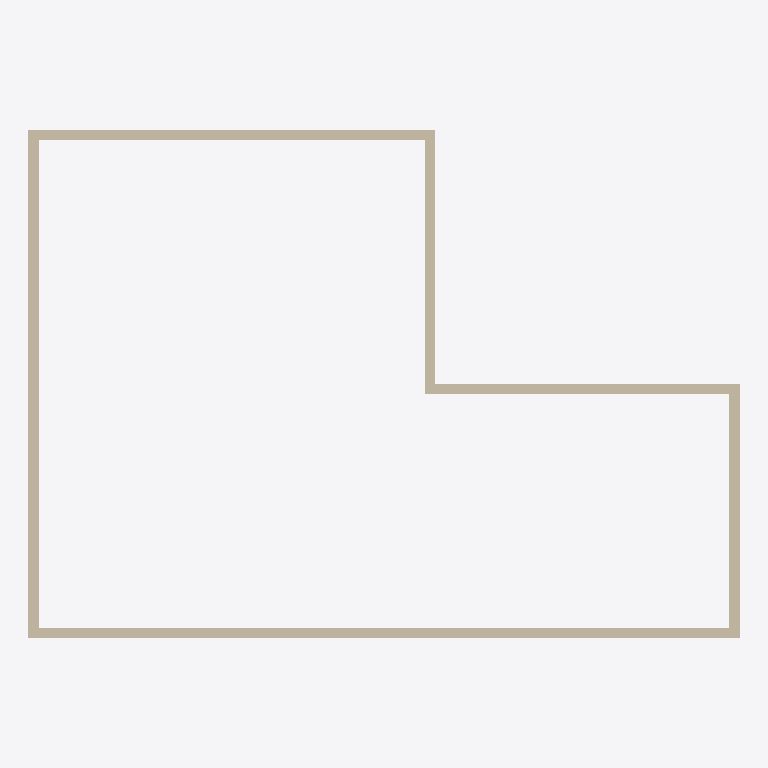
Plan cut of the same IFC building model at storey 'OG' (level 3.00 m, cut at 4.40 m), seen from above with north up, elements coloured by IFC class (only those large enough to see are counted): 6 walls (beige). Cut surfaces are drawn darker.
Extent 14.0 m × 10.0 m × 6.0 m (x, y, z). Storeys (2): EG at 0.00 m; OG at 3.00 m. Elements (12): 12 IfcWall.

HEADER;
FILE_DESCRIPTION(('ViewDefinition [CoordinationView]'),'2;1');
FILE_NAME('testmodell.ifc','2026-01-01T00:00:00',('SCAFFOLD OS Test'),(''),'','','');
FILE_SCHEMA(('IFC4'));
ENDSEC;
DATA;
#106=IFCPROJECT('0000000000000000000001',$,'Testprojekt',$,$,$,$,(#102),#105);
#107=IFCSITE('0000000000000000000002',$,'Grundstck',$,$,#110,$,$,.ELEMENT.,$,$,$,$,$);
#114=IFCBUILDING('0000000000000000000003',$,'Haus',$,$,#113,$,$,.ELEMENT.,$,$,$);
#120=IFCBUILDINGSTOREY('0000000000000000000006',$,'EG',$,$,#119,$,$,.ELEMENT.,0.0);
#208=IFCBUILDINGSTOREY('000000000000000000000D',$,'OG',$,$,#207,$,$,.ELEMENT.,3.0);
#222=IFCWALL('000000000000000000000E',$,'Wand OG 1',$,$,#212,#221,$,.STANDARD.);
#292=IFCWALL('000000000000000000000J',$,'Wand OG 6',$,$,#282,#291,$,.STANDARD.);
#278=IFCWALL('000000000000000000000I',$,'Wand OG 5',$,$,#268,#277,$,.STANDARD.);
#250=IFCWALL('000000000000000000000G',$,'Wand OG 3',$,$,#240,#249,$,.STANDARD.);
#236=IFCWALL('000000000000000000000F',$,'Wand OG 2',$,$,#226,#235,$,.STANDARD.);
#264=IFCWALL('000000000000000000000H',$,'Wand OG 4',$,$,#254,#263,$,.STANDARD.);
ENDSEC;
